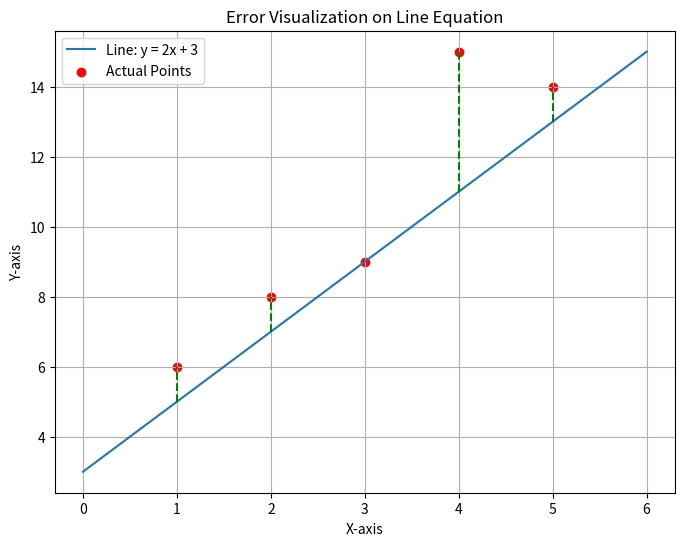

Reproduce this figure in Python.
# ============================================
# QUESTION 3
# Equation of Line and Error Calculation
# with Graph Plotting
# ============================================

import numpy as np
import matplotlib.pyplot as plt

# Equation of line: y = mx + c
m = 2
c = 3

# Five Coordinates
x_points = np.array([1, 2, 3, 4, 5])
y_actual = np.array([6, 8, 9, 15, 14])

# Predicted Y values
y_predicted = m * x_points + c

# Error Calculation
errors = y_actual - y_predicted

print("X Values:", x_points)
print("Actual Y Values:", y_actual)
print("Predicted Y Values:", y_predicted)
print("Errors:", errors)

# Create Line for Plot
x_line = np.linspace(0, 6, 100)
y_line = m * x_line + c

# Plot Graph
plt.figure(figsize=(8,6))

# Plot Equation Line
plt.plot(x_line, y_line, label='Line: y = 2x + 3')

# Plot Actual Points
plt.scatter(x_points, y_actual, color='red', label='Actual Points')

# Draw Vertical Error Lines
for i in range(len(x_points)):
    plt.vlines(x_points[i],
               y_predicted[i],
               y_actual[i],
               colors='green',
               linestyles='dashed')

# Labels
plt.xlabel("X-axis")
plt.ylabel("Y-axis")
plt.title("Error Visualization on Line Equation")
plt.legend()
plt.grid(True)

# Show Plot
plt.show()
